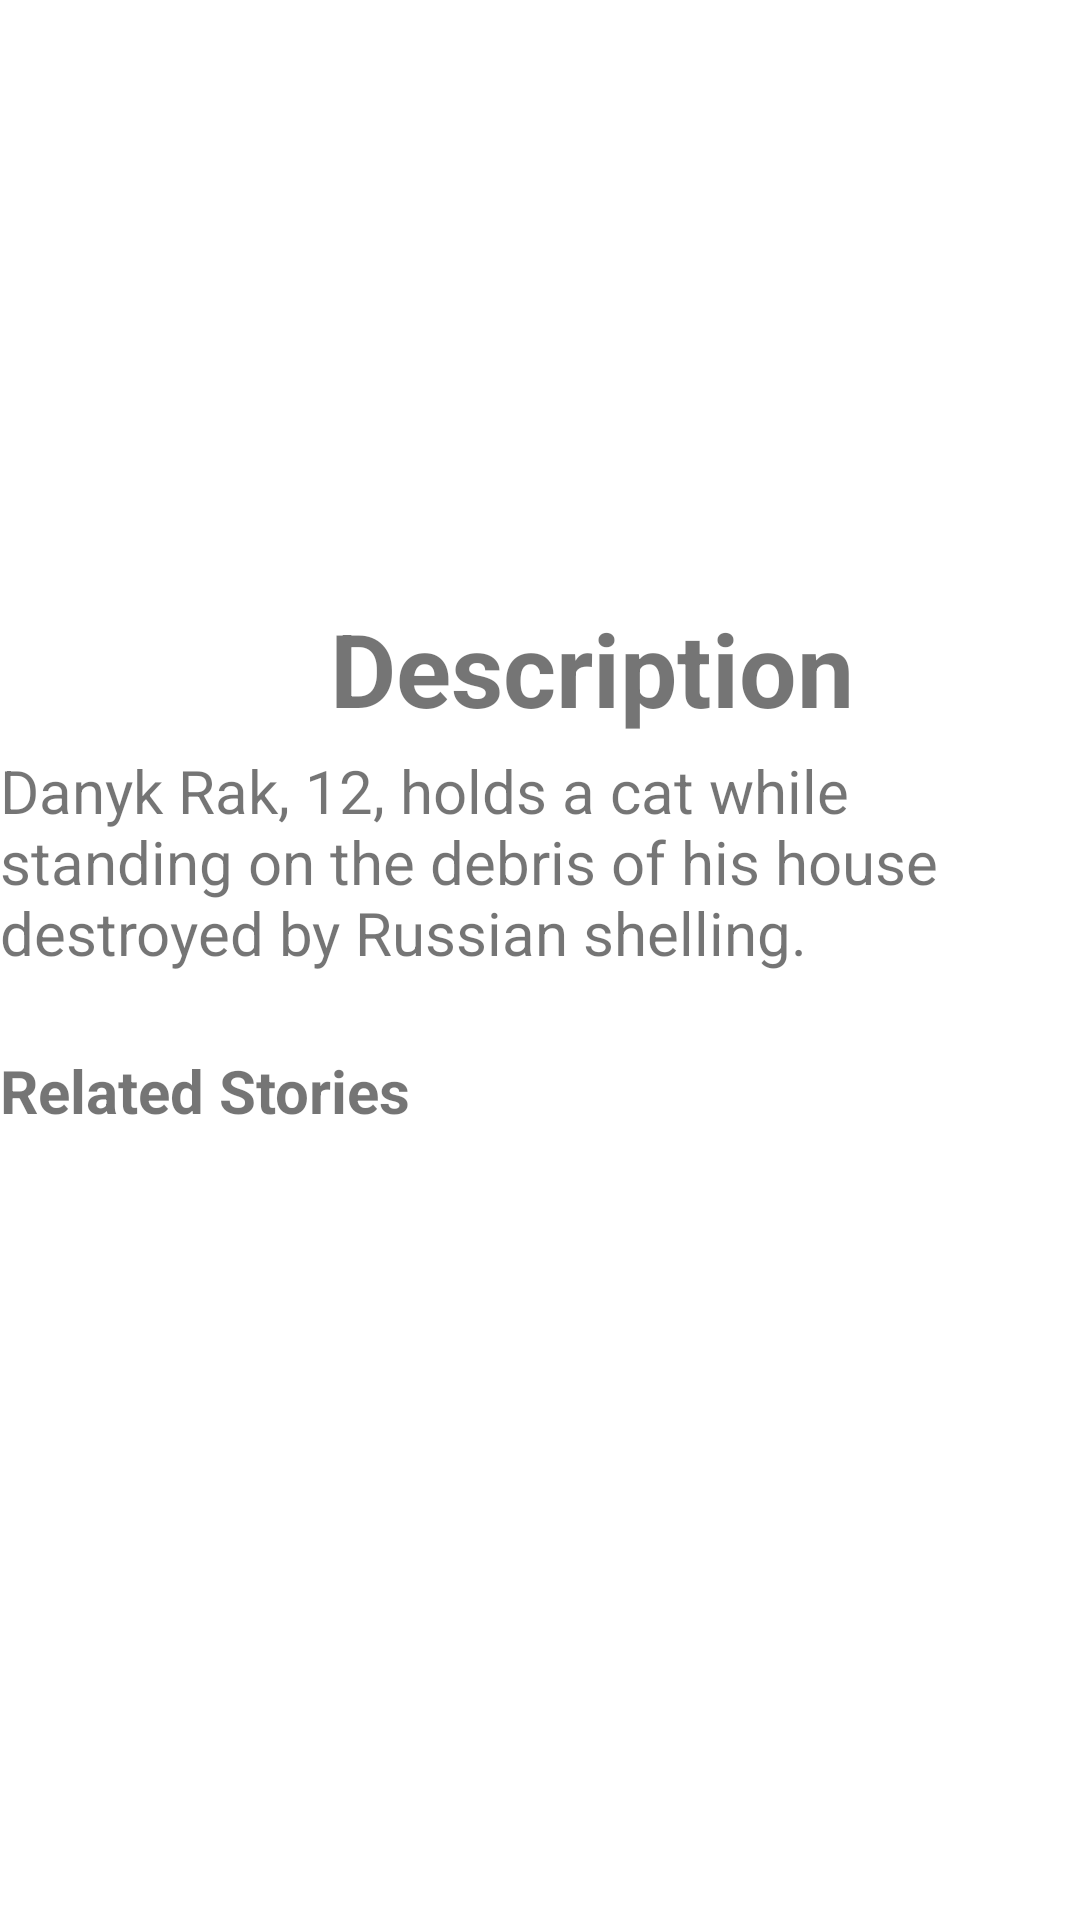

Here is an Android app screen rendered from its layout file. Give the layout XML and the strings, colors and styles it references.
<!-- AndroidManifest.xml: application theme Theme.RealEstateApp -->
<!-- res/layout/fragment_one1.xml -->
<?xml version="1.0" encoding="utf-8"?>
<FrameLayout xmlns:android="http://schemas.android.com/apk/res/android"
    xmlns:tools="http://schemas.android.com/tools"
    xmlns:app="http://schemas.android.com/apk/res-auto"
    android:layout_width="match_parent"
    android:layout_height="match_parent"
    tools:context=".OneFragment1">

    <ImageView
        android:id="@+id/imageView"
        android:layout_width="match_parent"
        android:layout_height="189dp"
        android:scaleType="fitXY"
        app:srcCompat="@drawable/photo1" />

    <TextView
        android:id="@+id/textView4"
        android:layout_width="match_parent"
        android:layout_height="118dp"
        android:layout_centerHorizontal="true"
        android:layout_marginTop="250dp"
        android:text="Danyk Rak, 12, holds a cat while standing on the debris of his house destroyed by Russian shelling."
        android:textSize="20sp" />

    <TextView
        android:id="@+id/textView5"
        android:layout_width="wrap_content"
        android:layout_height="wrap_content"
        android:layout_centerHorizontal="false"
        android:layout_marginLeft="110dp"
        android:layout_marginTop="200dp"
        android:text="Description"
        android:textSize="34sp"
        android:textStyle="bold" />

    <androidx.recyclerview.widget.RecyclerView
        android:id="@+id/fragmentOneRecyclerView"
        android:layout_width="match_parent"
        android:layout_height="345dp"
        android:layout_marginTop="400dp" />

    <TextView
        android:id="@+id/textView6"
        android:layout_width="wrap_content"
        android:layout_height="wrap_content"
        android:layout_marginTop="350dp"
        android:text="Related Stories"
        android:textSize="20sp"
        android:textStyle="bold" />

</FrameLayout>
<!-- resources referenced by this layout -->
<resources>
  <style name="Theme.RealEstateApp" parent="Theme.MaterialComponents.DayNight.NoActionBar">
          
          <item name="colorPrimary">@color/purple_500</item>
          <item name="colorPrimaryVariant">@color/purple_700</item>
          <item name="colorOnPrimary">@color/white</item>
          
          <item name="colorSecondary">@color/teal_200</item>
          <item name="colorSecondaryVariant">@color/teal_700</item>
          <item name="colorOnSecondary">@color/black</item>
          
          <item name="android:statusBarColor" tools:targetApi="l">?attr/colorPrimaryVariant</item>
          
      </style>
  <!-- not gathered from this repository: default colours our renderer supplied (Android Studio template values) -->
  <color name="purple_500">#FF6200EE</color>
  <color name="purple_700">#FF3700B3</color>
  <color name="teal_200">#FF03DAC5</color>
  <color name="teal_700">#FF018786</color>
  <color name="black">#FF000000</color>
  <color name="white">#FFFFFFFF</color>
</resources>
